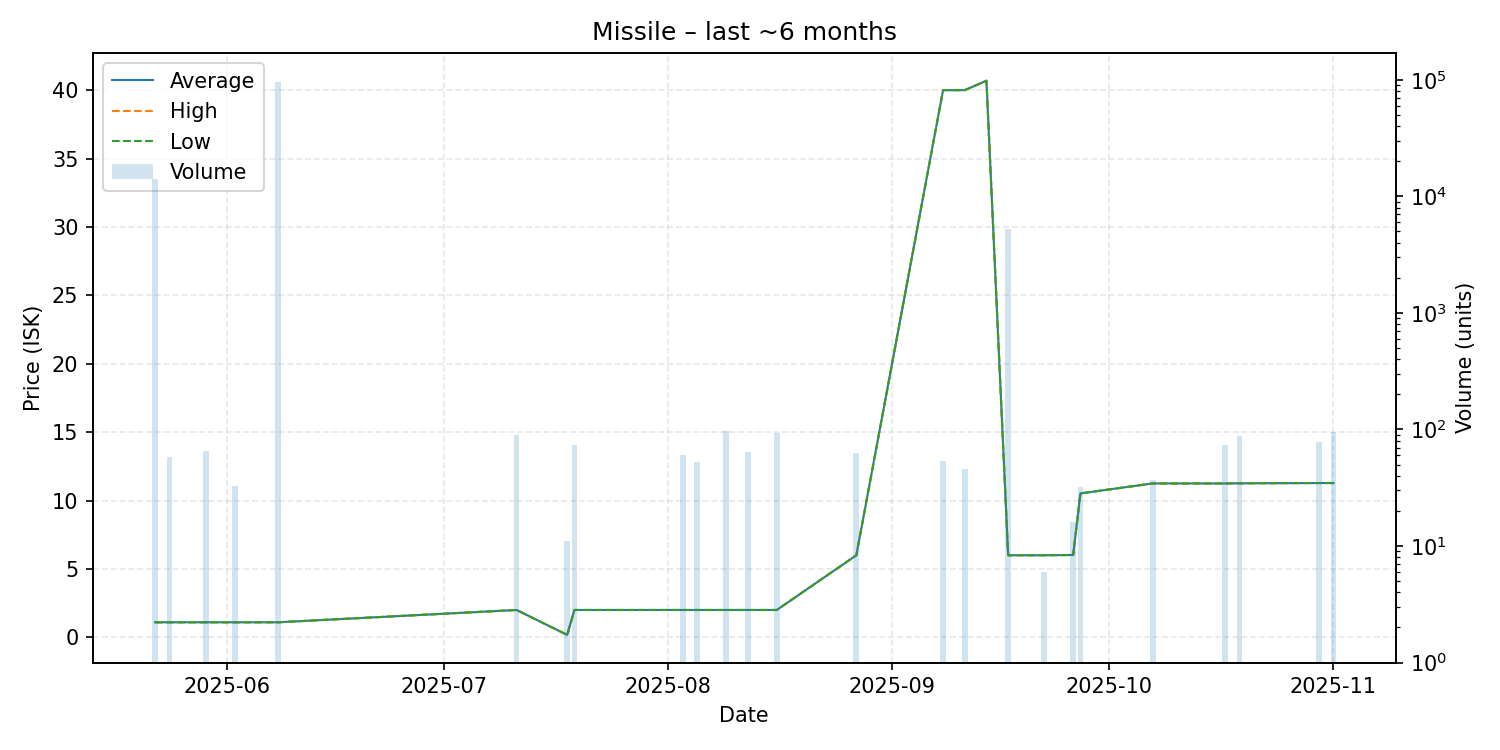

The file beside this chart, header and first rows:
date, average, highest, lowest, order_count, volume
2025-05-22, 1.1, 1.1, 1.1, 1, 14055
2025-05-24, 1.1, 1.1, 1.1, 1, 58
2025-05-29, 1.1, 1.1, 1.1, 1, 65
2025-06-02, 1.1, 1.1, 1.1, 1, 33
2025-06-08, 1.1, 1.1, 1.1, 1, 95789
2025-07-11, 2.0, 2.0, 2.0, 1, 89
2025-07-18, 0.18, 0.18, 0.18, 1, 11
2025-07-19, 2.0, 2.0, 2.0, 1, 73
2025-08-03, 2.0, 2.0, 2.0, 1, 60
2025-08-05, 2.0, 2.0, 2.0, 1, 53
2025-08-09, 2.0, 2.0, 2.0, 1, 98
2025-08-10, 2.0, 2.0, 2.0, 1, 1
2025-08-12, 2.0, 2.0, 2.0, 1, 64
2025-08-16, 2.0, 2.0, 2.0, 1, 94
2025-08-27, 6.0, 6.0, 6.0, 1, 63
2025-09-08, 40.0, 40.0, 40.0, 1, 54
2025-09-11, 40.0, 40.0, 40.0, 1, 46
2025-09-14, 40.69, 40.69, 40.69, 1, 1
2025-09-17, 6.0, 6.0, 6.0, 1, 5241
2025-09-22, 6.0, 6.0, 6.0, 1, 6
2025-09-26, 6.02, 6.02, 6.02, 1, 16
2025-09-27, 10.52, 10.52, 10.52, 1, 32
2025-10-07, 11.25, 11.25, 11.25, 1, 37
2025-10-17, 11.25, 11.25, 11.25, 1, 73
2025-10-19, 11.26, 11.26, 11.26, 1, 88
2025-10-30, 11.28, 11.28, 11.28, 1, 78
2025-11-01, 11.28, 11.28, 11.28, 1, 96
